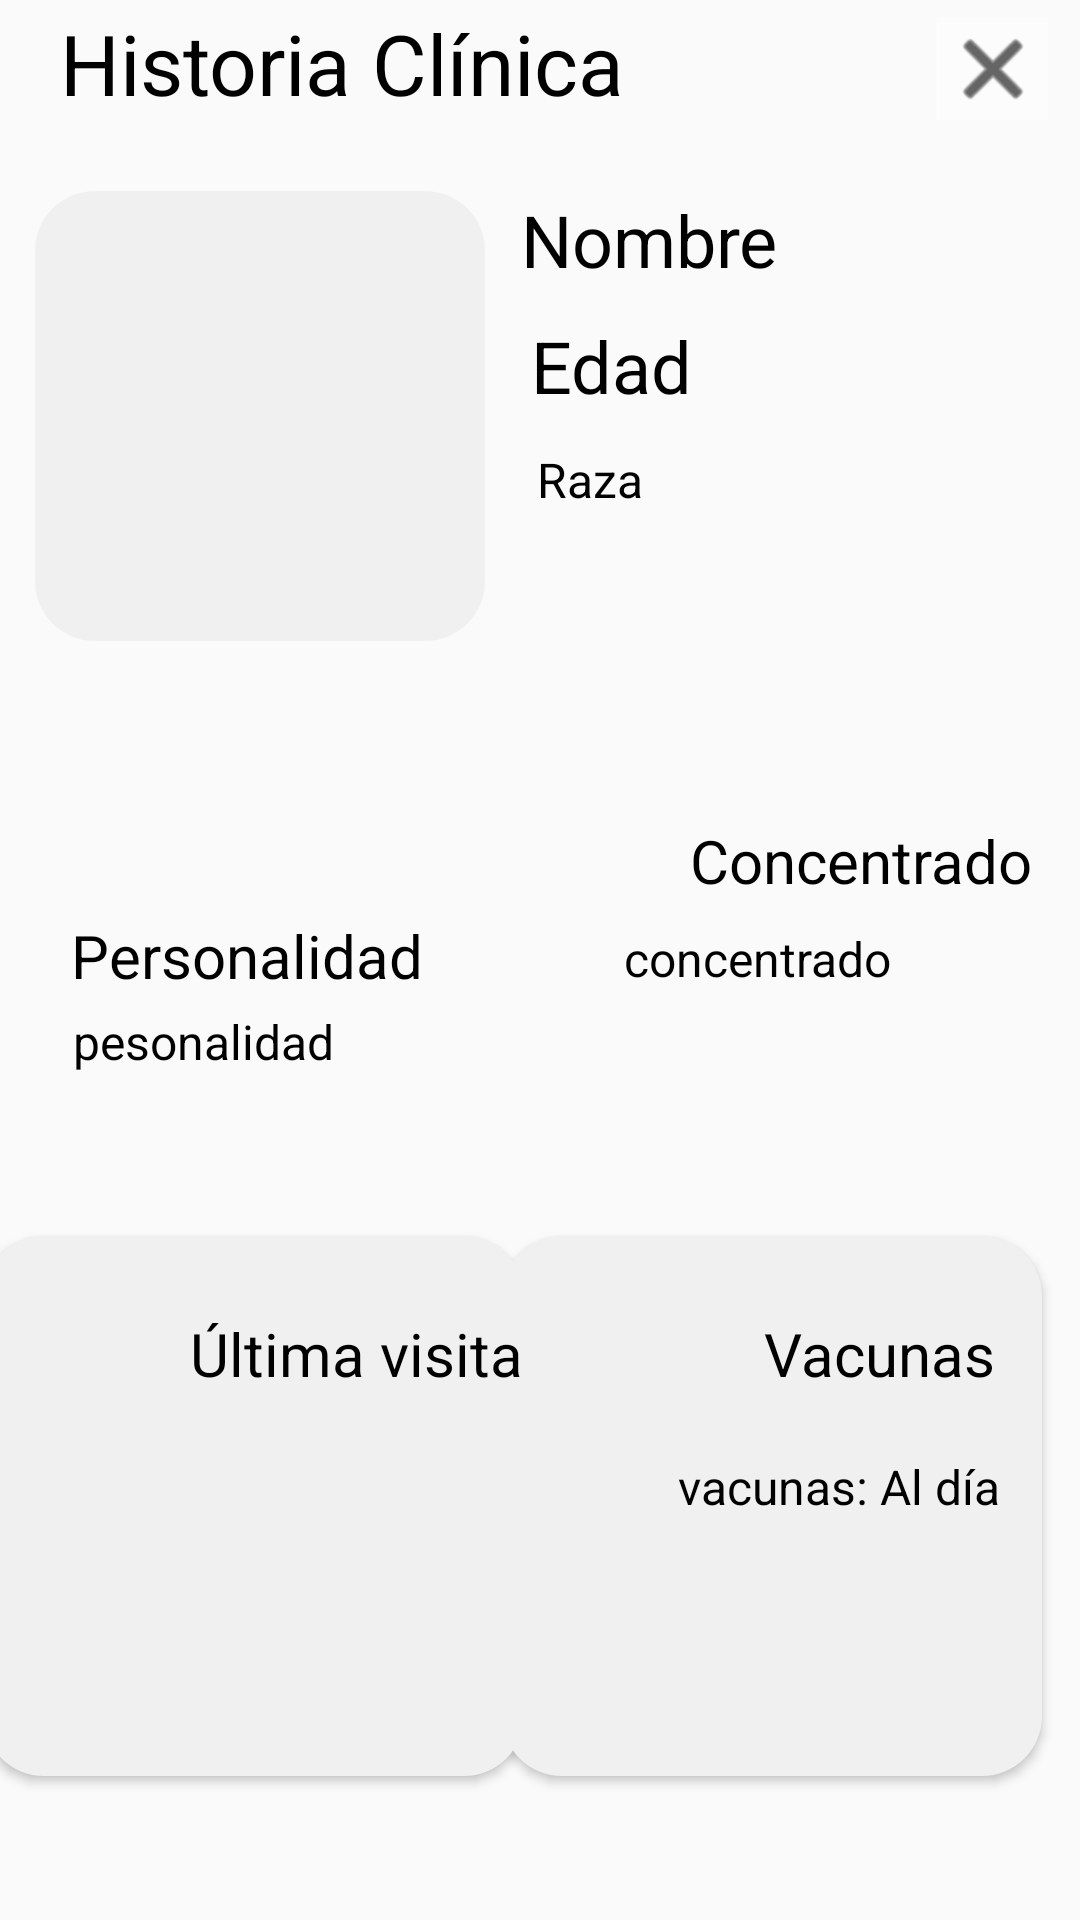

Layout XML and referenced resources for this Android screen:
<!-- AndroidManifest.xml: application theme Theme.ProyectoFinalMovil -->
<!-- res/layout/activity_historia_clinica.xml -->
<?xml version="1.0" encoding="utf-8"?>
<androidx.constraintlayout.widget.ConstraintLayout xmlns:android="http://schemas.android.com/apk/res/android"
    xmlns:android2="[4](http://schemas.android.com/apk/res/android)"
    xmlns:app="http://schemas.android.com/apk/res-auto"
    xmlns:tools="http://schemas.android.com/tools"
    android:layout_width="match_parent"
    android:layout_height="match_parent"
    tools:context=".HistoriaClinica"
    tools:layout_editor_absoluteX="-199dp"
    tools:layout_editor_absoluteY="213dp">

    <Button
        android:id="@+id/btnUVisita"
        android:layout_width="180dp"
        android:layout_height="180dp"
        android:background="@drawable/btn_gray_rounded"
        app:layout_constraintBottom_toBottomOf="parent"
        app:layout_constraintEnd_toStartOf="@+id/btnVacunas"
        app:layout_constraintHorizontal_bias="0.457"
        app:layout_constraintStart_toStartOf="parent"
        app:layout_constraintTop_toTopOf="parent"
        app:layout_constraintVertical_bias="0.896" />

    <TextView
        android:id="@+id/txtRazaHC"
        android:layout_width="wrap_content"
        android:layout_height="wrap_content"
        android:paddingHorizontal="20dp"
        android:text="Raza"
        android:textAlignment="center"
        android:textColor="@color/black"
        android:textSize="16sp"
        app:layout_constraintBottom_toBottomOf="parent"
        app:layout_constraintEnd_toEndOf="parent"
        app:layout_constraintHorizontal_bias="0.558"
        app:layout_constraintStart_toStartOf="parent"
        app:layout_constraintTop_toTopOf="parent"
        app:layout_constraintVertical_bias="0.241" />

    <TextView
        android:id="@+id/txtEdadHC"
        android:layout_width="wrap_content"
        android:layout_height="wrap_content"
        android:paddingHorizontal="20dp"
        android:text="Edad"
        android:textAlignment="center"
        android:textColor="@color/black"
        android:textSize="24sp"
        app:layout_constraintBottom_toBottomOf="parent"
        app:layout_constraintEnd_toEndOf="parent"
        app:layout_constraintHorizontal_bias="0.589"
        app:layout_constraintStart_toStartOf="parent"
        app:layout_constraintTop_toTopOf="parent"
        app:layout_constraintVertical_bias="0.174" />

    <TextView
        android:id="@+id/txtNombreMascotaHC"
        android:layout_width="wrap_content"
        android:layout_height="wrap_content"
        android:paddingHorizontal="20dp"
        android:text="Nombre"
        android:textAlignment="center"
        android:textColor="@color/black"
        android:textSize="24sp"
        app:layout_constraintBottom_toBottomOf="parent"
        app:layout_constraintEnd_toEndOf="parent"
        app:layout_constraintHorizontal_bias="0.656"
        app:layout_constraintStart_toStartOf="parent"
        app:layout_constraintTop_toTopOf="parent"
        app:layout_constraintVertical_bias="0.105" />

    <TextView
        android:id="@+id/txtTitleHistoriaClinica"
        android:layout_width="wrap_content"
        android:layout_height="wrap_content"
        android:paddingHorizontal="20dp"
        android:text="Historia Clínica"
        android:textAlignment="center"
        android:textColor="@color/black"
        android:textSize="28sp"
        app:layout_constraintBottom_toBottomOf="parent"
        app:layout_constraintEnd_toEndOf="parent"
        app:layout_constraintHorizontal_bias="0.0"
        app:layout_constraintStart_toStartOf="parent"
        app:layout_constraintTop_toTopOf="parent"
        app:layout_constraintVertical_bias="0.004" />

    <ImageButton
        android:id="@+id/btnCerrarHC"
        android:layout_width="37dp"
        android:layout_height="34dp"
        android:background="@android:drawable/screen_background_light_transparent"
        android:tint="@color/black"
        app:layout_constraintBottom_toBottomOf="parent"
        app:layout_constraintEnd_toEndOf="parent"
        app:layout_constraintHorizontal_bias="0.888"
        app:layout_constraintStart_toEndOf="@+id/txtTitleHistoriaClinica"
        app:layout_constraintTop_toTopOf="parent"
        app:layout_constraintVertical_bias="0.01"
        app:srcCompat="@android:drawable/ic_menu_close_clear_cancel" />

    <ImageView
        android:id="@+id/imgMascotaHC"
        android:layout_width="150dp"
        android:layout_height="150dp"
        android:layout_marginTop="24dp"
        android:background="@drawable/btn_gray_rounded"
        app:layout_constraintEnd_toEndOf="parent"
        app:layout_constraintHorizontal_bias="0.056"
        app:layout_constraintStart_toStartOf="parent"
        app:layout_constraintTop_toBottomOf="@+id/txtTitleHistoriaClinica"
        tools:srcCompat="@tools:sample/avatars" />

    <Button
        android:id="@+id/btnVacunas"
        android:layout_width="180dp"
        android:layout_height="180dp"
        android:background="@drawable/btn_gray_rounded"
        app:layout_constraintBottom_toBottomOf="parent"
        app:layout_constraintEnd_toEndOf="parent"
        app:layout_constraintHorizontal_bias="0.93"
        app:layout_constraintStart_toStartOf="parent"
        app:layout_constraintTop_toTopOf="parent"
        app:layout_constraintVertical_bias="0.896" />

    <TextView
        android:id="@+id/txtPersonalidad"
        android:layout_width="wrap_content"
        android:layout_height="wrap_content"
        android:elevation="2dp"
        android:text="Personalidad"
        android:textColor="@color/black"
        android:textSize="20sp"
        app:layout_constraintBottom_toBottomOf="parent"
        app:layout_constraintEnd_toEndOf="parent"
        app:layout_constraintHorizontal_bias="0.098"
        app:layout_constraintStart_toStartOf="parent"
        app:layout_constraintTop_toBottomOf="@+id/imgMascotaHC"
        app:layout_constraintVertical_bias="0.229" />

    <TextView
        android:id="@+id/textView8"
        android:layout_width="wrap_content"
        android:layout_height="wrap_content"
        android:elevation="2dp"
        android:text="Concentrado"
        android:textColor="@color/black"
        android:textSize="20sp"
        app:layout_constraintBottom_toBottomOf="parent"
        app:layout_constraintEnd_toEndOf="parent"
        app:layout_constraintHorizontal_bias="0.935"
        app:layout_constraintStart_toStartOf="parent"
        app:layout_constraintTop_toTopOf="parent"
        app:layout_constraintVertical_bias="0.446" />

    <TextView
        android:id="@+id/textView5"
        android:layout_width="wrap_content"
        android:layout_height="wrap_content"
        android:elevation="2dp"
        android:text="Última visita"
        android:textColor="@color/black"
        android:textSize="20sp"
        app:layout_constraintBottom_toBottomOf="parent"
        app:layout_constraintEnd_toEndOf="parent"
        app:layout_constraintHorizontal_bias="0.255"
        app:layout_constraintStart_toStartOf="parent"
        app:layout_constraintTop_toTopOf="parent"
        app:layout_constraintVertical_bias="0.714" />

    <TextView
        android:id="@+id/textView7"
        android:layout_width="wrap_content"
        android:layout_height="wrap_content"
        android:elevation="2dp"
        android:text="Vacunas"
        android:textColor="@color/black"
        android:textSize="20sp"
        app:layout_constraintBottom_toBottomOf="parent"
        app:layout_constraintEnd_toEndOf="parent"
        app:layout_constraintHorizontal_bias="0.9"
        app:layout_constraintStart_toStartOf="parent"
        app:layout_constraintTop_toTopOf="parent"
        app:layout_constraintVertical_bias="0.714" />

    <TextView
        android:id="@+id/txtPersonalidadHC"
        android:layout_width="wrap_content"
        android:layout_height="wrap_content"
        android:elevation="2dp"
        android:text="pesonalidad"
        android:textColor="@color/black"
        android:textSize="16sp"
        app:layout_constraintBottom_toBottomOf="parent"
        app:layout_constraintEnd_toEndOf="parent"
        app:layout_constraintHorizontal_bias="0.089"
        app:layout_constraintStart_toStartOf="parent"
        app:layout_constraintTop_toBottomOf="@+id/imgMascotaHC"
        app:layout_constraintVertical_bias="0.303" />

    <TextView
        android:id="@+id/txtConcentradoHC"
        android:layout_width="wrap_content"
        android:layout_height="wrap_content"
        android:elevation="2dp"
        android:text="concentrado"
        android:textColor="@color/black"
        android:textSize="16sp"
        app:layout_constraintBottom_toBottomOf="parent"
        app:layout_constraintEnd_toEndOf="parent"
        app:layout_constraintHorizontal_bias="0.769"
        app:layout_constraintStart_toStartOf="parent"
        app:layout_constraintTop_toTopOf="parent"
        app:layout_constraintVertical_bias="0.499" />

    <TextView
        android:id="@+id/textView6"
        android:layout_width="wrap_content"
        android:layout_height="wrap_content"
        android:elevation="2dp"
        android:text="vacunas: Al día"
        android:textColor="@color/black"
        android:textSize="16sp"
        app:layout_constraintBottom_toBottomOf="parent"
        app:layout_constraintEnd_toEndOf="parent"
        app:layout_constraintHorizontal_bias="0.895"
        app:layout_constraintStart_toStartOf="parent"
        app:layout_constraintTop_toTopOf="parent"
        app:layout_constraintVertical_bias="0.784" />

</androidx.constraintlayout.widget.ConstraintLayout>
<!-- resources referenced by this layout -->
<resources>
  <!-- drawable btn_gray_rounded (drawable) -->
  <?xml version="1.0" encoding="utf-8"?>
  <shape xmlns:android="http://schemas.android.com/apk/res/android">
      <solid android:color="#f0f0f0"></solid>
      <corners android:radius="20dp"></corners>
  </shape>
  <style name="Theme.ProyectoFinalMovil" parent="Base.Theme.ProyectoFinalMovil" />
  <style name="Base.Theme.ProyectoFinalMovil" parent="Theme.AppCompat.Light.NoActionBar">
          
          
      </style>
  <!-- not gathered from this repository: default colours our renderer supplied (Android Studio template values) -->
  <color name="black">#FF000000</color>
</resources>
